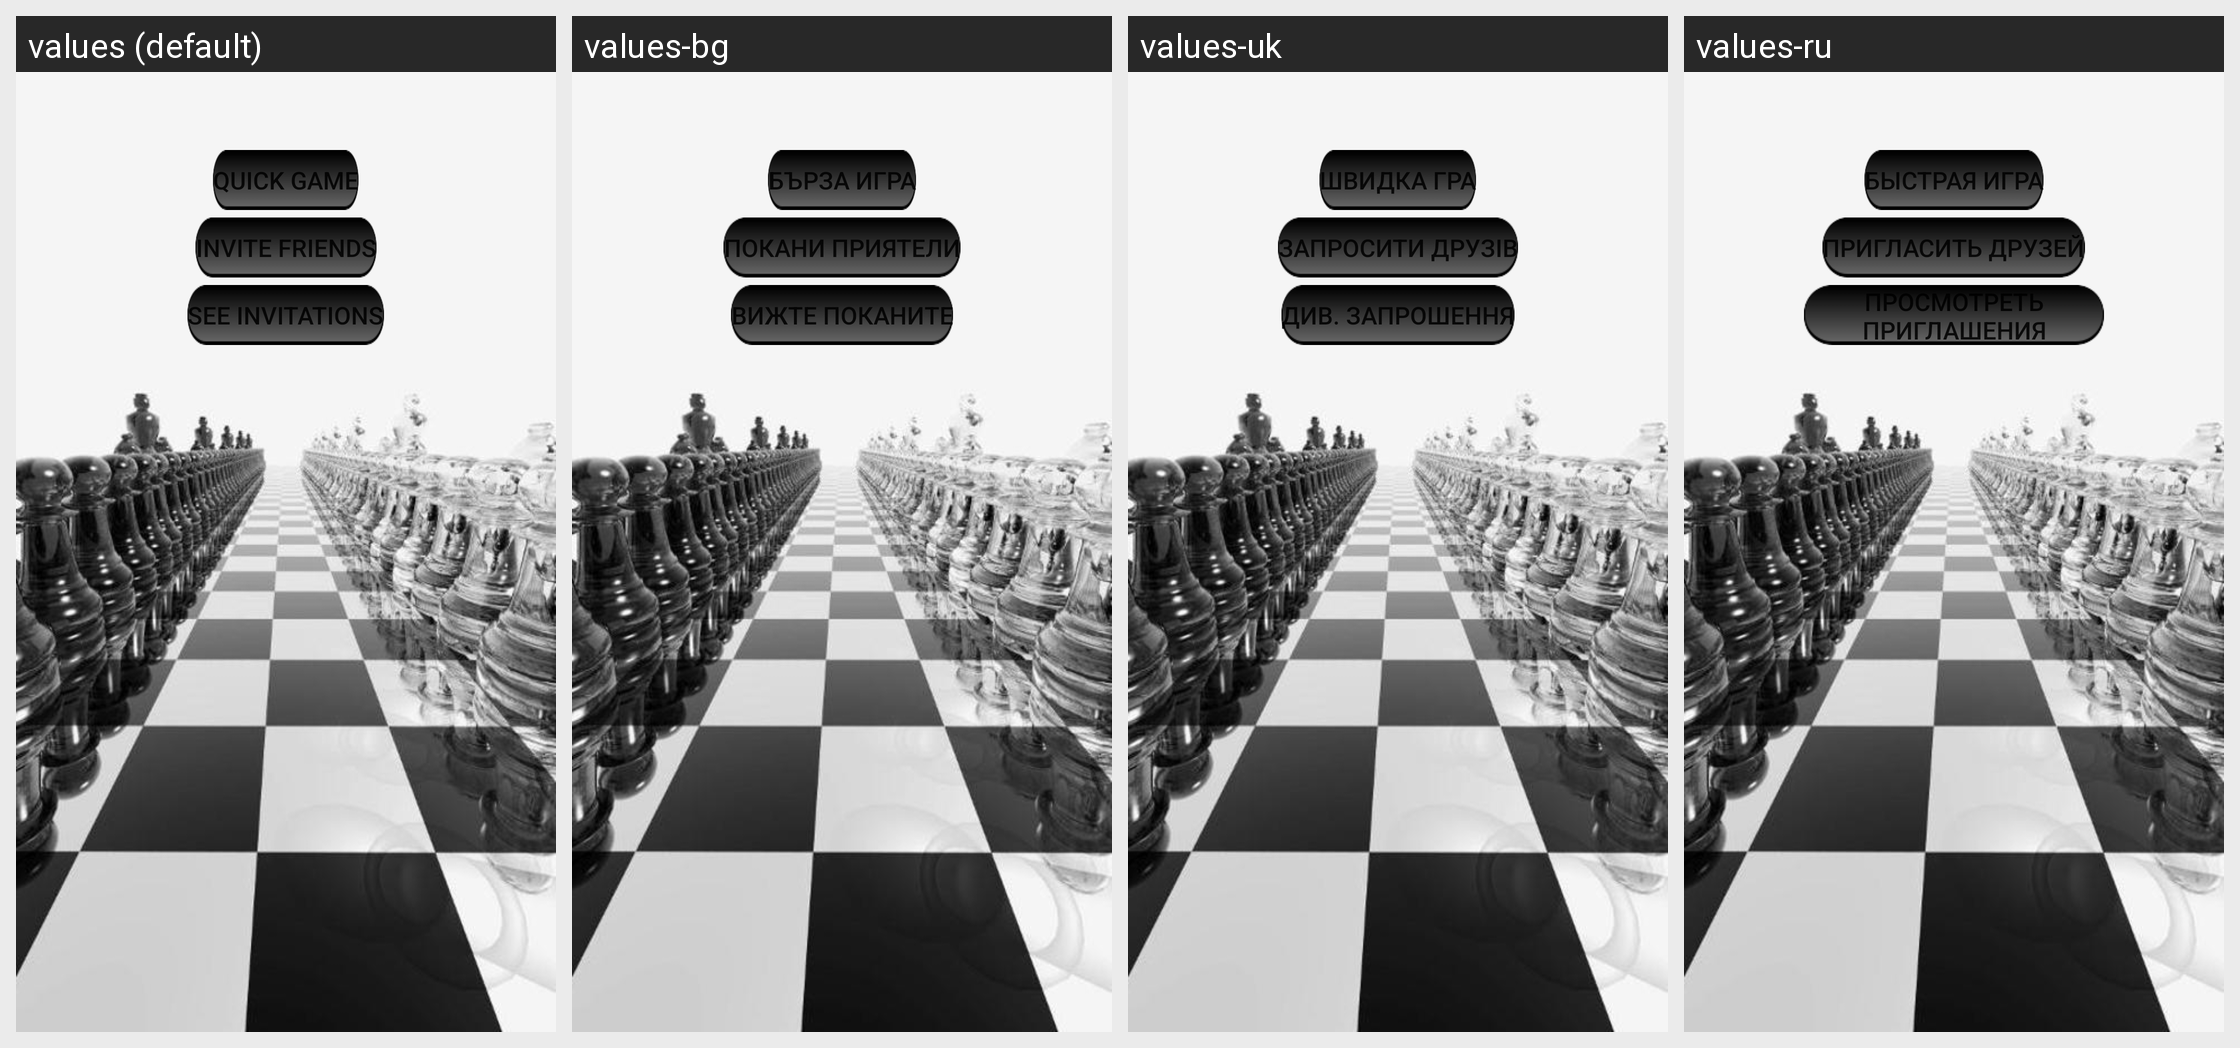

Locale-by-locale string values for the Android screen shown in this grid:
Android screen res/layout/layout_game_multiplayer.xml rendered under 4 locales, left to right: values (default), values-bg, values-uk, values-ru. Device: Nexus 5 (rendered at 1080×1920; each locale shown at half size, 540×960, under a caption strip naming it); theme AppTheme.
Other locales in the repository, not shown: values-ar, values-az, values-cs, values-da, values-de, values-el, values-es, values-et, values-fa, values-fi, values-fil, values-fr, values-hi, values-hr, values-hu, values-hy, values-in, values-is, values-it, values-iw, values-ja, values-ka, values-kg, values-ko, values-ku, values-lo, values-lt, values-lv, values-mn, values-ms, values-mt, values-my, values-ne, values-nl, values-no, values-pa, values-pl, values-pt, values-ro, values-sk, values-sl, values-sm, values-so, values-sq, values-sr, values-su, values-sv, values-sw, values-th, values-tr, values-vi, values-yi, values-zh, values-zu.
Strings drawn on this screen, with the default value and each locale's value (text and hints the layout hard-codes, and strings that could not be matched under every locale, appear in the picture but are not listed):

quick_game
  values: Quick game
  values-bg: Бърза игра
  values-uk: Швидка гра
  values-ru: Быстрая игра

invite_players
  values: Invite friends
  values-bg: Покани приятели
  values-uk: Запросити друзів
  values-ru: Пригласить друзей

see_invitations
  values: See invitations
  values-bg: Вижте поканите
  values-uk: Див. Запрошення
  values-ru: Просмотреть приглашения
